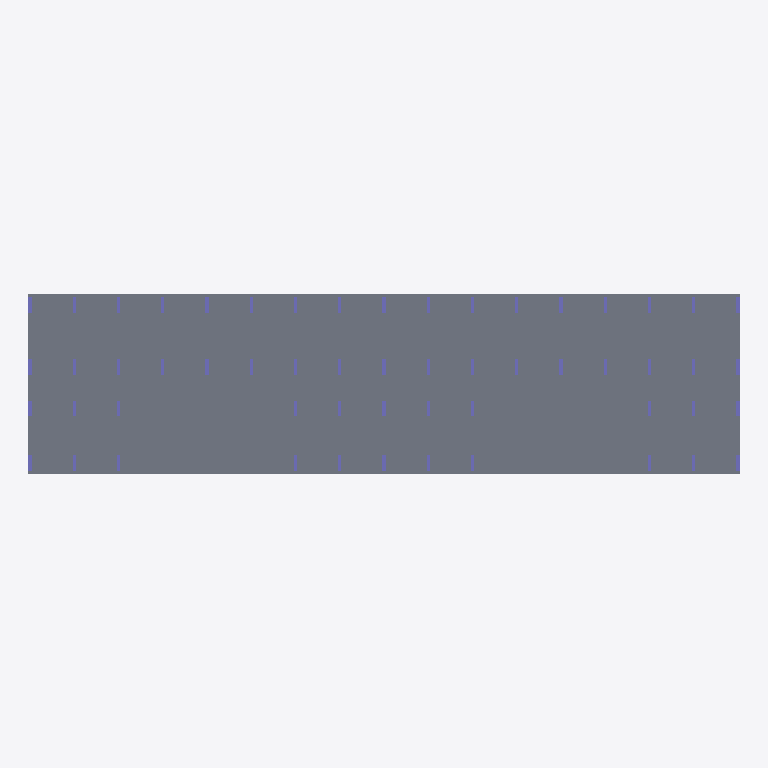
Plan cut of the same IFC building model at storey 'тб1_с1_э2' (level 4.05 m, cut at 5.45 m), seen from above with north up, elements coloured by IFC class: 56 columns (violet), 2 slabs (grey). Cut surfaces are drawn darker.
Extent 55.5 m × 14.1 m × 35.0 m (x, y, z). Storeys (24): тб1_с1_э0 at -3.82 m; тб1_с2_э0 at -3.82 m; тб1_с1_э1 at -0.15 m; тб1_с2_э1 at -0.15 m; тб1_с1_э2 at 4.05 m; тб1_с2_э2 at 4.05 m; тб1_с1_э3 at 7.05 m; тб1_с2_э3 at 7.05 m; тб1_с1_э4 at 10.05 m; тб1_с2_э4 at 10.05 m; тб1_с1_э5 at 13.05 m; тб1_с2_э5 at 13.05 m; тб1_с1_э6 at 16.05 m; тб1_с2_э6 at 16.05 m; тб1_с1_э7 at 19.05 m; тб1_с2_э7 at 19.05 m. Elements (611): 584 IfcColumn, 25 IfcSlab, 2 IfcWall.

HEADER;
FILE_DESCRIPTION(('ViewDefinition[CoordinationView]'),'2;1');
FILE_NAME('','2024-10-18T07:54:25',(''),(''),'','BIMserver','');
FILE_SCHEMA(('IFC4X3'));
ENDSEC;
DATA;
#10767=IFCPROJECT('3K$$0l6uv9OvPkKFxtKWkT',#12999,'ЮКВ11',$,$,$,$,(#39),#10763);
#10764=IFCSITE('23C7aZXBv0mAUn6ThnMWxm',#4,'ekb',$,$,#10765,$,'Екатеринбург',.COMPLEX.,$,$,$,$,$);
#10754=IFCSITE('2gDgBPfK93hxu5nMXlFt$l',#4,'Южные кварталы',$,$,#10749,$,'Южные кварталы',.PARTIAL.,$,$,$,$,$);
#3=IFCBUILDING('2nd12Sojn9ewxJRihD6yKc',#4,'BRU_Секция_EW8_С1',$,'BRU_Секция_EW8',#5,$,$,.ELEMENT.,$,$,$);
#9=IFCBUILDING('2qowB9OMLAsQRXOdSLqkDA',#4,'BRU_Секция_EW8_С2',$,'BRU_Секция_EW8',#10,$,$,.ELEMENT.,$,$,$);
#10747=IFCBUILDING('0v1MfVdID5Jwb21l0ag$ZC',#4,'ЮКВ11',$,'BRU_Квартал_уникальный',#10748,$,'Южные кварталы 11',.COMPLEX.,$,$,$);
#10756=IFCBUILDING('28kwXViNLF6Q0u9DAnVTiq',#4,'тб_2',$,'BRU_Температурный_блок',#10758,$,$,.COMPLEX.,$,$,$);
#3800=IFCBUILDINGSTOREY('3CGpx7Ebz7$85OO7Pshfk7',#4,'тб1_с1_э0','Этаж -01 (отм. -3,820)','BRU_Этаж',#3801,$,$,.ELEMENT.,-3820.0);
#3835=IFCBUILDINGSTOREY('1$iSaIg111guFVryNY_svV',#4,'тб1_с1_э1','Этаж 01 (отм. -0,150)','BRU_Этаж',#3836,$,$,.ELEMENT.,-150.0);
#3868=IFCBUILDINGSTOREY('1Npr2Jd6r0pvzvK5YYBOjf',#4,'тб1_с1_э2','Этаж 02 (отм. +4,050)','BRU_Этаж',#3869,$,$,.ELEMENT.,4050.0);
#3901=IFCBUILDINGSTOREY('1tQuKjhcfDKheoLhOaK2Lh',#4,'тб1_с1_э3','Этаж 03 (отм. +7,050)','BRU_Этаж',#3902,$,$,.ELEMENT.,7050.0);
#3934=IFCBUILDINGSTOREY('04li8gb$D8Cev2zbdIm$in',#4,'тб1_с1_э4','Этаж 04 (отм. +10,050)','BRU_Этаж',#3935,$,$,.ELEMENT.,10050.0);
#3967=IFCBUILDINGSTOREY('1aZhMflDn0N9luTdUXn8zu',#4,'тб1_с1_э5','Этаж 05 (отм. +13,050)','BRU_Этаж',#3968,$,$,.ELEMENT.,13050.0);
#4000=IFCBUILDINGSTOREY('2OJsKGys95OBPJjxgb$uHl',#4,'тб1_с1_э6','Этаж 06 (отм. +16,050)','BRU_Этаж',#4001,$,$,.ELEMENT.,16050.0);
#4033=IFCBUILDINGSTOREY('1LH5soDk5FVO1neUK$dA4J',#4,'тб1_с1_э7','Этаж 07 (отм. +19,050)','BRU_Этаж',#4034,$,$,.ELEMENT.,19050.0);
#4066=IFCBUILDINGSTOREY('0W6yzU2RTEOQbRoJTX9R8O',#4,'тб1_с1_э8','Этаж 08 (отм. +22,050)','BRU_Этаж',#4067,$,$,.ELEMENT.,22050.0);
#4099=IFCBUILDINGSTOREY('3pr4X0pXbABAdqO4uOLyDW',#4,'тб1_с1_э9','Этаж 09 (отм. +25,050)','BRU_Этаж',#4100,$,$,.ELEMENT.,25050.0);
#4117=IFCBUILDINGSTOREY('1eXaCxBVfDvvNpvxFyEqPl',#4,'тб1_с1_э10','Этаж 10 (отм. +28,070) Тех.этаж','BRU_Этаж',#4118,$,$,.ELEMENT.,28070.0);
#4515=IFCBUILDINGSTOREY('1sSTuxv2XEYQnnL4aLUG8w',#4,'тб1_с1_э11','Этаж 11 (отм. +30,620) Кровля','BRU_Этаж',#4516,$,$,.ELEMENT.,30620.0);
#4155=IFCBUILDINGSTOREY('3VUkuBAkr3g858cFuCI3S1',#4,'тб1_с2_э0','Этаж -01 (отм. -3,820)','BRU_Этаж',#4156,$,$,.ELEMENT.,-3820.0);
#4192=IFCBUILDINGSTOREY('1TjIDl5Bj5pPepnerVKJ3S',#4,'тб1_с2_э1','Этаж 01 (отм. -0,150)','BRU_Этаж',#4193,$,$,.ELEMENT.,-150.0);
#4229=IFCBUILDINGSTOREY('3lnAO3T598rf0n6ww1X8$_',#4,'тб1_с2_э2','Этаж 02 (отм. +4,050)','BRU_Этаж',#4230,$,$,.ELEMENT.,4050.0);
#4266=IFCBUILDINGSTOREY('0tvqwC5Zv8qf$R9_U1kaW6',#4,'тб1_с2_э3','Этаж 03 (отм. +7,050)','BRU_Этаж',#4267,$,$,.ELEMENT.,7050.0);
#4303=IFCBUILDINGSTOREY('06BELysyX4U8e6fT5JFJ$h',#4,'тб1_с2_э4','Этаж 04 (отм. +10,050)','BRU_Этаж',#4304,$,$,.ELEMENT.,10050.0);
#4340=IFCBUILDINGSTOREY('0hXER$B6r2aQe$0QshMdwS',#4,'тб1_с2_э5','Этаж 05 (отм. +13,050)','BRU_Этаж',#4341,$,$,.ELEMENT.,13050.0);
#4377=IFCBUILDINGSTOREY('0CrtXrvj17yR__Hnxlkyo_',#4,'тб1_с2_э6','Этаж 06 (отм. +16,050)','BRU_Этаж',#4378,$,$,.ELEMENT.,16050.0);
#4414=IFCBUILDINGSTOREY('25gIwG4o1C1RV4GG9$e5zL',#4,'тб1_с2_э7','Этаж 07 (отм. +19,050)','BRU_Этаж',#4415,$,$,.ELEMENT.,19050.0);
#4451=IFCBUILDINGSTOREY('39Zg9wkbXEtQMzPc1JUDZA',#4,'тб1_с2_э8','Этаж 08 (отм. +22,050)','BRU_Этаж',#4452,$,$,.ELEMENT.,22050.0);
#4488=IFCBUILDINGSTOREY('31H5wcmmH5ugZHUGnq17_t',#4,'тб1_с2_э9','Этаж 09 (отм. +25,050)','BRU_Этаж',#4489,$,$,.ELEMENT.,25050.0);
#4508=IFCBUILDINGSTOREY('044RmrMJr0pvXor_u7w6YS',#4,'тб1_с2_э10','Этаж 10 (отм. +28,070) Тех.этаж','BRU_Этаж',#4509,$,$,.ELEMENT.,28070.0);
#4526=IFCBUILDINGSTOREY('27ve_Q9M9FxxL3YsrO0ykK',#4,'тб1_с2_э11','Этаж 11 (отм. +30,620) Кровля','BRU_Этаж',#4527,$,$,.ELEMENT.,30620.0);
#3733=IFCSLAB('03r7dwM2fBSwO15$u64lUV',#3770,'2.2_перекрытие','Перекрытия','Монолитное_перекрытие_180',#4197,#1304,$,.FLOOR.);
#3724=IFCSLAB('28z70IJu58Ix0Qa0lqps5J',#3770,'1.2_перекрытие','Перекрытия','Монолитное_перекрытие_180',#3840,#1260,$,.FLOOR.);
#3842=IFCCOLUMN('2_0MuhfgT0Zgv4a_it_JSq',#3770,'Колонна_тб1_с1_э2_р0_ст0',$,'Монолитная_колонна_1200_250',#11986,#1557,$,$);
#3844=IFCCOLUMN('1k1WIF4dn0JgZRkqKs4hDg',#3770,'Колонна_тб1_с1_э2_р2_ст0',$,'Монолитная_колонна_1200_250',#11984,#1565,$,$);
#3845=IFCCOLUMN('3EzOK8sxTAhPLQ3cCpI7VA',#3770,'Колонна_тб1_с1_э2_р3_ст0',$,'Монолитная_колонна_1200_250',#11983,#1569,$,$);
#3857=IFCCOLUMN('255_yE7gn5TuNdjK7Sbzkp',#3770,'Колонна_тб1_с1_э2_р3_ст4',$,'Монолитная_колонна_1200_250',#11971,#1617,$,$);
#3856=IFCCOLUMN('2s2ETz9Zb2QerEgPko8k8E',#3770,'Колонна_тб1_с1_э2_р2_ст4',$,'Монолитная_колонна_1200_250',#11972,#1613,$,$);
#4199=IFCCOLUMN('1I2kW4n4z84QE7ltpsV6z9',#3770,'Колонна_тб1_с2_э2_р0_ст0',$,'Монолитная_колонна_1200_250',#11718,#2689,$,$);
#4201=IFCCOLUMN('2NMThs7Qj4Qxkwf74PT6Cj',#3770,'Колонна_тб1_с2_э2_р2_ст0',$,'Монолитная_колонна_1200_250',#11716,#2697,$,$);
#4202=IFCCOLUMN('26sxcuJXrBXfZMUhv36FqG',#3770,'Колонна_тб1_с2_э2_р3_ст0',$,'Монолитная_колонна_1200_250',#11715,#2701,$,$);
#4213=IFCCOLUMN('1iYtNG7fDAbOfq7NPMngBw',#3770,'Колонна_тб1_с2_э2_р2_ст4',$,'Монолитная_колонна_1200_250',#11704,#2745,$,$);
#4214=IFCCOLUMN('37xgzBiq9E9xRzWbXPzsed',#3770,'Колонна_тб1_с2_э2_р3_ст4',$,'Монолитная_колонна_1200_250',#11703,#2749,$,$);
#4225=IFCCOLUMN('0F72An_Ur35P_cYrfU0byC',#3770,'Колонна_тб1_с2_э2_р0_ст8',$,'Монолитная_колонна_1200_250',#11692,#2793,$,$);
#4227=IFCCOLUMN('26lfMl9kvCjB0WLiZKN3JS',#3770,'Колонна_тб1_с2_э2_р2_ст8',$,'Монолитная_колонна_1200_250',#11690,#2801,$,$);
#4228=IFCCOLUMN('2O17tYKoT53vCJRmAB0hMb',#3770,'Колонна_тб1_с2_э2_р3_ст8',$,'Монолитная_колонна_1200_250',#11689,#2805,$,$);
#3843=IFCCOLUMN('3dnLTUksz4zv2YBwsfV3CE',#3770,'Колонна_тб1_с1_э2_р1_ст0',$,'Монолитная_колонна_1200_250',#11985,#1561,$,$);
#4200=IFCCOLUMN('25Q7u8K5HDoQRdUCMJ0vuF',#3770,'Колонна_тб1_с2_э2_р1_ст0',$,'Монолитная_колонна_1200_250',#11717,#2693,$,$);
#4226=IFCCOLUMN('02kSgex5b5VQkNgkART9I3',#3770,'Колонна_тб1_с2_э2_р1_ст8',$,'Монолитная_колонна_1200_250',#11691,#2797,$,$);
#3846=IFCCOLUMN('3WDMt_w5D3Su_8i1uVgOA6',#3770,'Колонна_тб1_с1_э2_р0_ст1',$,'Монолитная_колонна_1200_250',#11982,#1573,$,$);
#3848=IFCCOLUMN('1OSJfH7QL1WeU5GlruoHJx',#3770,'Колонна_тб1_с1_э2_р2_ст1',$,'Монолитная_колонна_1200_250',#11980,#1581,$,$);
#3849=IFCCOLUMN('1fvZ6H0Xv8FuijPJk1hcTZ',#3770,'Колонна_тб1_с1_э2_р3_ст1',$,'Монолитная_колонна_1200_250',#11979,#1585,$,$);
#3850=IFCCOLUMN('1fsDh2HQf5wxqGBFjeNF5k',#3770,'Колонна_тб1_с1_э2_р0_ст2',$,'Монолитная_колонна_1200_250',#11978,#1589,$,$);
#3853=IFCCOLUMN('3vRQ_1NF10d9ulX4HB08h6',#3770,'Колонна_тб1_с1_э2_р3_ст2',$,'Монолитная_колонна_1200_250',#11975,#1601,$,$);
#3852=IFCCOLUMN('02LLSPqcT2shv$uFqoBhJP',#3770,'Колонна_тб1_с1_э2_р2_ст2',$,'Монолитная_колонна_1200_250',#11976,#1597,$,$);
#3855=IFCCOLUMN('0CjxhNysb06xH7qsIusMYj',#3770,'Колонна_тб1_с1_э2_р3_ст3',$,'Монолитная_колонна_1200_250',#11973,#1609,$,$);
#3854=IFCCOLUMN('3nLdr7TJz7XPyzdiT$2gI4',#3770,'Колонна_тб1_с1_э2_р2_ст3',$,'Монолитная_колонна_1200_250',#11974,#1605,$,$);
#3859=IFCCOLUMN('2tHVT60UzB9hbVOyMIhNJo',#3770,'Колонна_тб1_с1_э2_р3_ст5',$,'Монолитная_колонна_1200_250',#11969,#1625,$,$);
#3858=IFCCOLUMN('3weyWO4Kj9W8V9FThdJMTB',#3770,'Колонна_тб1_с1_э2_р2_ст5',$,'Монолитная_колонна_1200_250',#11970,#1621,$,$);
#3860=IFCCOLUMN('1tZ7IoeQvF9vXdEOZV$uOI',#3770,'Колонна_тб1_с1_э2_р0_ст6',$,'Монолитная_колонна_1200_250',#11968,#1629,$,$);
#3862=IFCCOLUMN('0gIu8IlZD8ifOiwZ1CAR$V',#3770,'Колонна_тб1_с1_э2_р2_ст6',$,'Монолитная_колонна_1200_250',#11966,#1637,$,$);
#3864=IFCCOLUMN('13kkA4ujn3y8IP78dz8gfb',#3770,'Колонна_тб1_с1_э2_р0_ст7',$,'Монолитная_колонна_1200_250',#11964,#1645,$,$);
#3863=IFCCOLUMN('1Cj0StE_LD3xfqVwGxZe9e',#3770,'Колонна_тб1_с1_э2_р3_ст6',$,'Монолитная_колонна_1200_250',#11965,#1641,$,$);
#3866=IFCCOLUMN('20aKwnhKn8hPRP2vEnAR6b',#3770,'Колонна_тб1_с1_э2_р2_ст7',$,'Монолитная_колонна_1200_250',#11962,#1653,$,$);
#3867=IFCCOLUMN('3gf5f4W011hACGUCUsbm8r',#3770,'Колонна_тб1_с1_э2_р3_ст7',$,'Монолитная_колонна_1200_250',#11961,#1657,$,$);
#4203=IFCCOLUMN('35pFZv8W9AcwX_kwiV3FVn',#3770,'Колонна_тб1_с2_э2_р0_ст1',$,'Монолитная_колонна_1200_250',#11714,#2705,$,$);
#4205=IFCCOLUMN('3rjyxqpKzC3xkozDmS$KSr',#3770,'Колонна_тб1_с2_э2_р2_ст1',$,'Монолитная_колонна_1200_250',#11712,#2713,$,$);
#4206=IFCCOLUMN('3YdS9h2t957v3SYUj4Qe2q',#3770,'Колонна_тб1_с2_э2_р3_ст1',$,'Монолитная_колонна_1200_250',#11711,#2717,$,$);
#4207=IFCCOLUMN('2h9mIwZSDBvPuZzJ8anx6W',#3770,'Колонна_тб1_с2_э2_р0_ст2',$,'Монолитная_колонна_1200_250',#11710,#2721,$,$);
#4209=IFCCOLUMN('37pEnzfVD6JupO5YAWLrT4',#3770,'Колонна_тб1_с2_э2_р2_ст2',$,'Монолитная_колонна_1200_250',#11708,#2729,$,$);
#4211=IFCCOLUMN('1J24MjqLrE3ObeRB3eQ96l',#3770,'Колонна_тб1_с2_э2_р2_ст3',$,'Монолитная_колонна_1200_250',#11706,#2737,$,$);
#4210=IFCCOLUMN('3thd07gUvDVw5T$NP7wLUB',#3770,'Колонна_тб1_с2_э2_р3_ст2',$,'Монолитная_колонна_1200_250',#11707,#2733,$,$);
#4212=IFCCOLUMN('3IUBGrQ3r9eAtQLALeaxB6',#3770,'Колонна_тб1_с2_э2_р3_ст3',$,'Монолитная_колонна_1200_250',#11705,#2741,$,$);
#4215=IFCCOLUMN('19uHncPJLFWB8z5HDxyZM5',#3770,'Колонна_тб1_с2_э2_р2_ст5',$,'Монолитная_колонна_1200_250',#11702,#2753,$,$);
#4217=IFCCOLUMN('1s9OIGBAL5rhuXfB1np9LA',#3770,'Колонна_тб1_с2_э2_р0_ст6',$,'Монолитная_колонна_1200_250',#11700,#2761,$,$);
#4216=IFCCOLUMN('0VQDToyXTAWPSeV89hKtiu',#3770,'Колонна_тб1_с2_э2_р3_ст5',$,'Монолитная_колонна_1200_250',#11701,#2757,$,$);
#4219=IFCCOLUMN('33O2u99zTB7QFcaEQ5zblB',#3770,'Колонна_тб1_с2_э2_р2_ст6',$,'Монолитная_колонна_1200_250',#11698,#2769,$,$);
#4220=IFCCOLUMN('3wCn7cEPTC2Ocm2rrFZAJD',#3770,'Колонна_тб1_с2_э2_р3_ст6',$,'Монолитная_колонна_1200_250',#11697,#2773,$,$);
#4221=IFCCOLUMN('3Otb$rsH18kPBGgMrhOSGS',#3770,'Колонна_тб1_с2_э2_р0_ст7',$,'Монолитная_колонна_1200_250',#11696,#2777,$,$);
#4224=IFCCOLUMN('1R8Xd5geP4Q96A3ezPhygZ',#3770,'Колонна_тб1_с2_э2_р3_ст7',$,'Монолитная_колонна_1200_250',#11693,#2789,$,$);
#4223=IFCCOLUMN('0qAeoNfH11mAYEsonfDSx8',#3770,'Колонна_тб1_с2_э2_р2_ст7',$,'Монолитная_колонна_1200_250',#11694,#2785,$,$);
#3847=IFCCOLUMN('1K1uDpSYn8DgzAq5$sJi_C',#3770,'Колонна_тб1_с1_э2_р1_ст1',$,'Монолитная_колонна_1200_250',#11981,#1577,$,$);
#3851=IFCCOLUMN('2KQn9bjzb43w7WEp3FZF1R',#3770,'Колонна_тб1_с1_э2_р1_ст2',$,'Монолитная_колонна_1200_250',#11977,#1593,$,$);
#3861=IFCCOLUMN('0Np9_uI91Ashl$PNltKPTB',#3770,'Колонна_тб1_с1_э2_р1_ст6',$,'Монолитная_колонна_1200_250',#11967,#1633,$,$);
#3865=IFCCOLUMN('0VFRigpAz69BH87T$ppswR',#3770,'Колонна_тб1_с1_э2_р1_ст7',$,'Монолитная_колонна_1200_250',#11963,#1649,$,$);
#4204=IFCCOLUMN('0wYOoTKJj31vSRtEWgXxAf',#3770,'Колонна_тб1_с2_э2_р1_ст1',$,'Монолитная_колонна_1200_250',#11713,#2709,$,$);
#4208=IFCCOLUMN('0Y6gZQ5BnEkQoiMN9DSF6g',#3770,'Колонна_тб1_с2_э2_р1_ст2',$,'Монолитная_колонна_1200_250',#11709,#2725,$,$);
#4218=IFCCOLUMN('3aVR0pl2fENB5tmdHvqkQH',#3770,'Колонна_тб1_с2_э2_р1_ст6',$,'Монолитная_колонна_1200_250',#11699,#2765,$,$);
#4222=IFCCOLUMN('2SrvBcZBP0bgxgRKce6ZGn',#3770,'Колонна_тб1_с2_э2_р1_ст7',$,'Монолитная_колонна_1200_250',#11695,#2781,$,$);
ENDSEC;